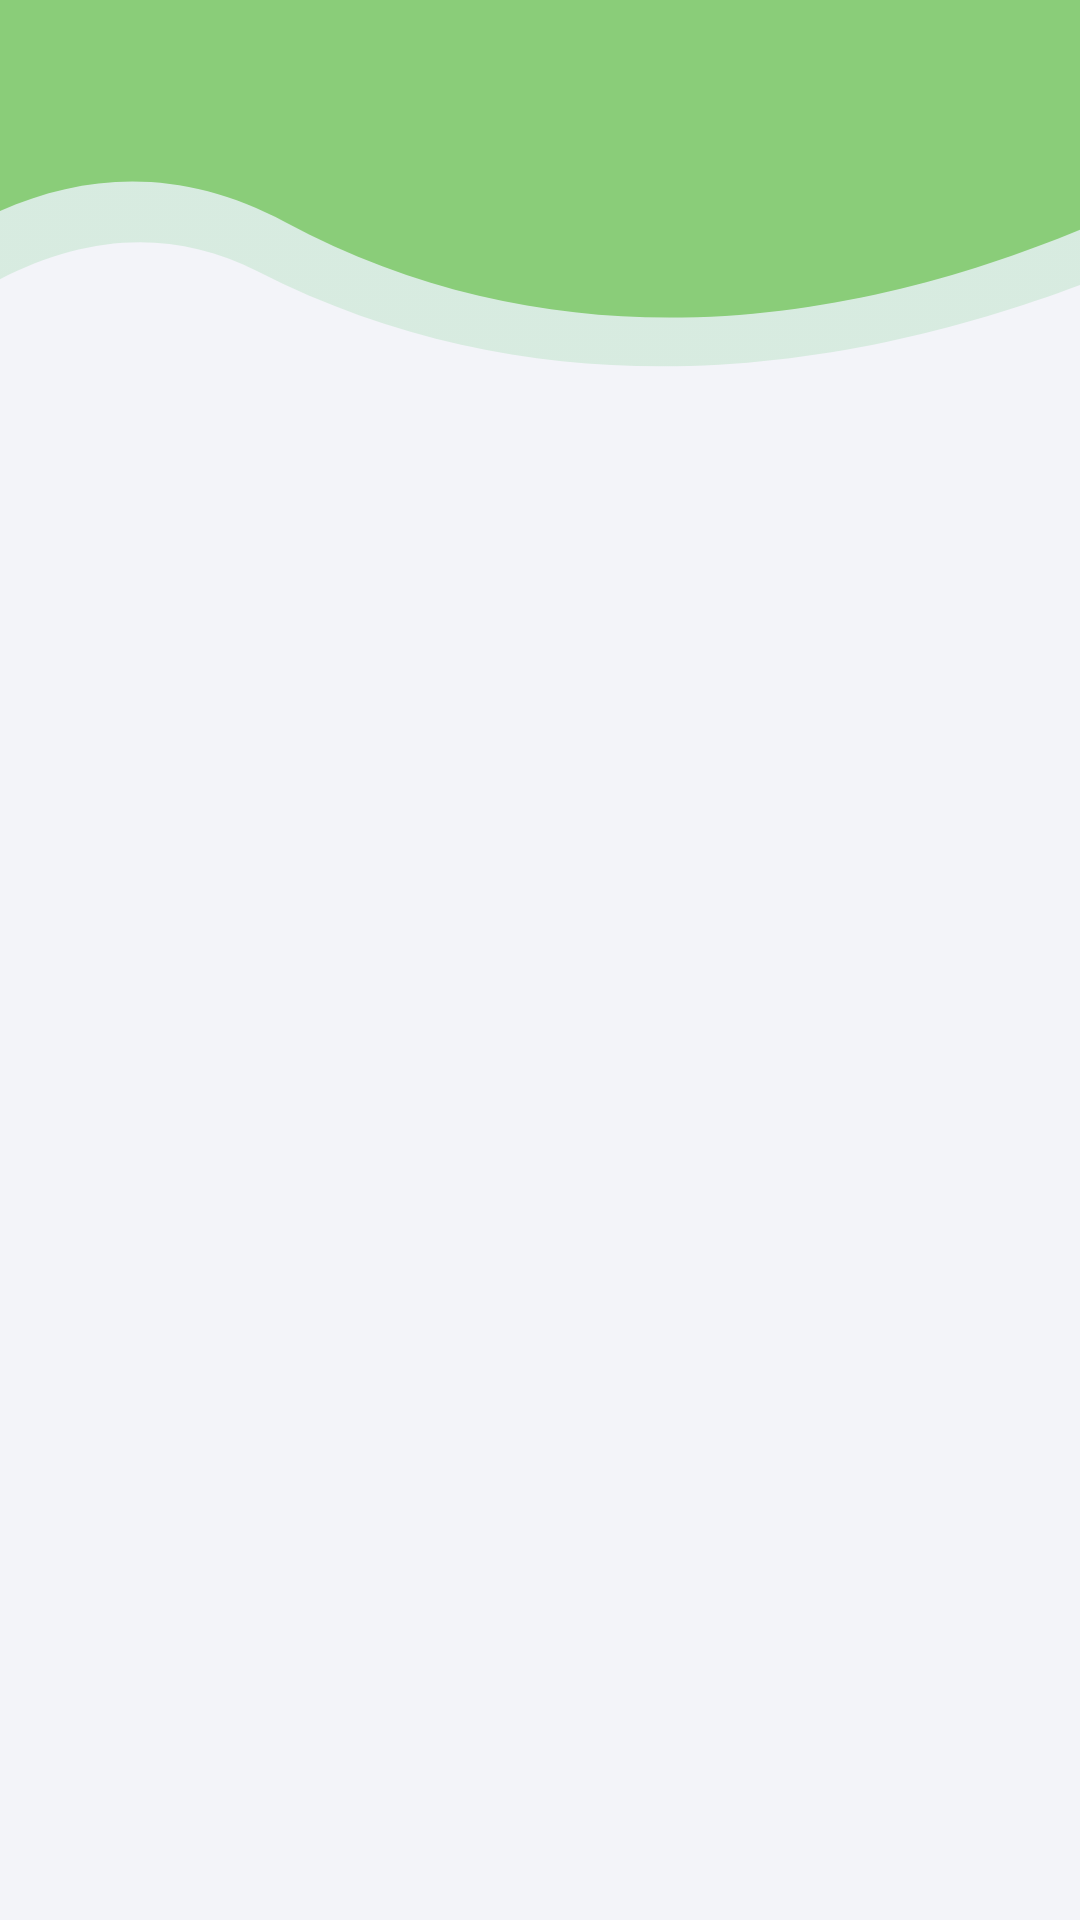

Produce the Android XML layout that renders to this screen, including the resource entries it uses.
<!-- AndroidManifest.xml: application theme Theme.Green -->
<!-- res/layout/fragment_call_us.xml -->
<?xml version="1.0" encoding="utf-8"?>
<androidx.constraintlayout.widget.ConstraintLayout xmlns:android="http://schemas.android.com/apk/res/android"
    xmlns:tools="http://schemas.android.com/tools"
    android:layout_width="match_parent"
    android:layout_height="match_parent"
    xmlns:app="http://schemas.android.com/apk/res-auto"
    tools:context=".home.CallUsFragment">

    <androidx.constraintlayout.widget.ConstraintLayout
        android:id="@+id/content_home_conLL"
        android:layout_width="match_parent"
        android:layout_height="match_parent"
        android:background="@color/whisper">

        <ImageView
            android:id="@+id/imageView4"
            android:layout_width="match_parent"
            android:layout_height="wrap_content"
            android:layout_alignParentTop="true"
            android:scaleType="fitXY"
            app:layout_constraintEnd_toEndOf="parent"
            app:layout_constraintStart_toStartOf="parent"
            app:layout_constraintTop_toTopOf="parent"
            app:srcCompat="@drawable/mask_group5" />

    </androidx.constraintlayout.widget.ConstraintLayout>

    <androidx.constraintlayout.widget.Guideline
        android:id="@+id/guideline_h1"
        android:layout_width="wrap_content"
        android:layout_height="wrap_content"
        android:orientation="horizontal"
        app:layout_constraintGuide_percent="0.18" />

</androidx.constraintlayout.widget.ConstraintLayout>
<!-- resources referenced by this layout -->
<resources>
  <color name="whisper">#F3F4F9</color>
  <!-- drawable mask_group5: png bitmap (drawable-hdpi, 9232 bytes) -->
  <style name="Theme.Green" parent="Theme.MaterialComponents.DayNight.NoActionBar">
          
          <item name="colorPrimary">@color/Astral</item>
          <item name="colorPrimaryVariant">@color/emerald</item>
          <item name="colorOnPrimary">@color/white</item>
          
          <item name="colorSecondary">@color/teal_200</item>
          <item name="colorSecondaryVariant">@color/teal_700</item>
          <item name="colorOnSecondary">@color/black</item>
          
          <item name="android:statusBarColor" tools:targetApi="l">?attr/colorPrimaryVariant</item>
          
  
          <item name="android:textColor">@color/ebony_clay</item>
          <item name="fontFamily">@font/tajawal_regular</item>
          <item name="android:fontFamily">@font/tajawal_regular</item>
      </style>
  <color name="Astral">#3080A3</color>
  <color name="emerald">#61D27C</color>
  <color name="white">#FFFFFFFF</color>
  <color name="teal_200">#FF03DAC5</color>
  <color name="teal_700">#FF018786</color>
  <color name="black">#FF000000</color>
  <color name="ebony_clay">#23233C</color>
</resources>
